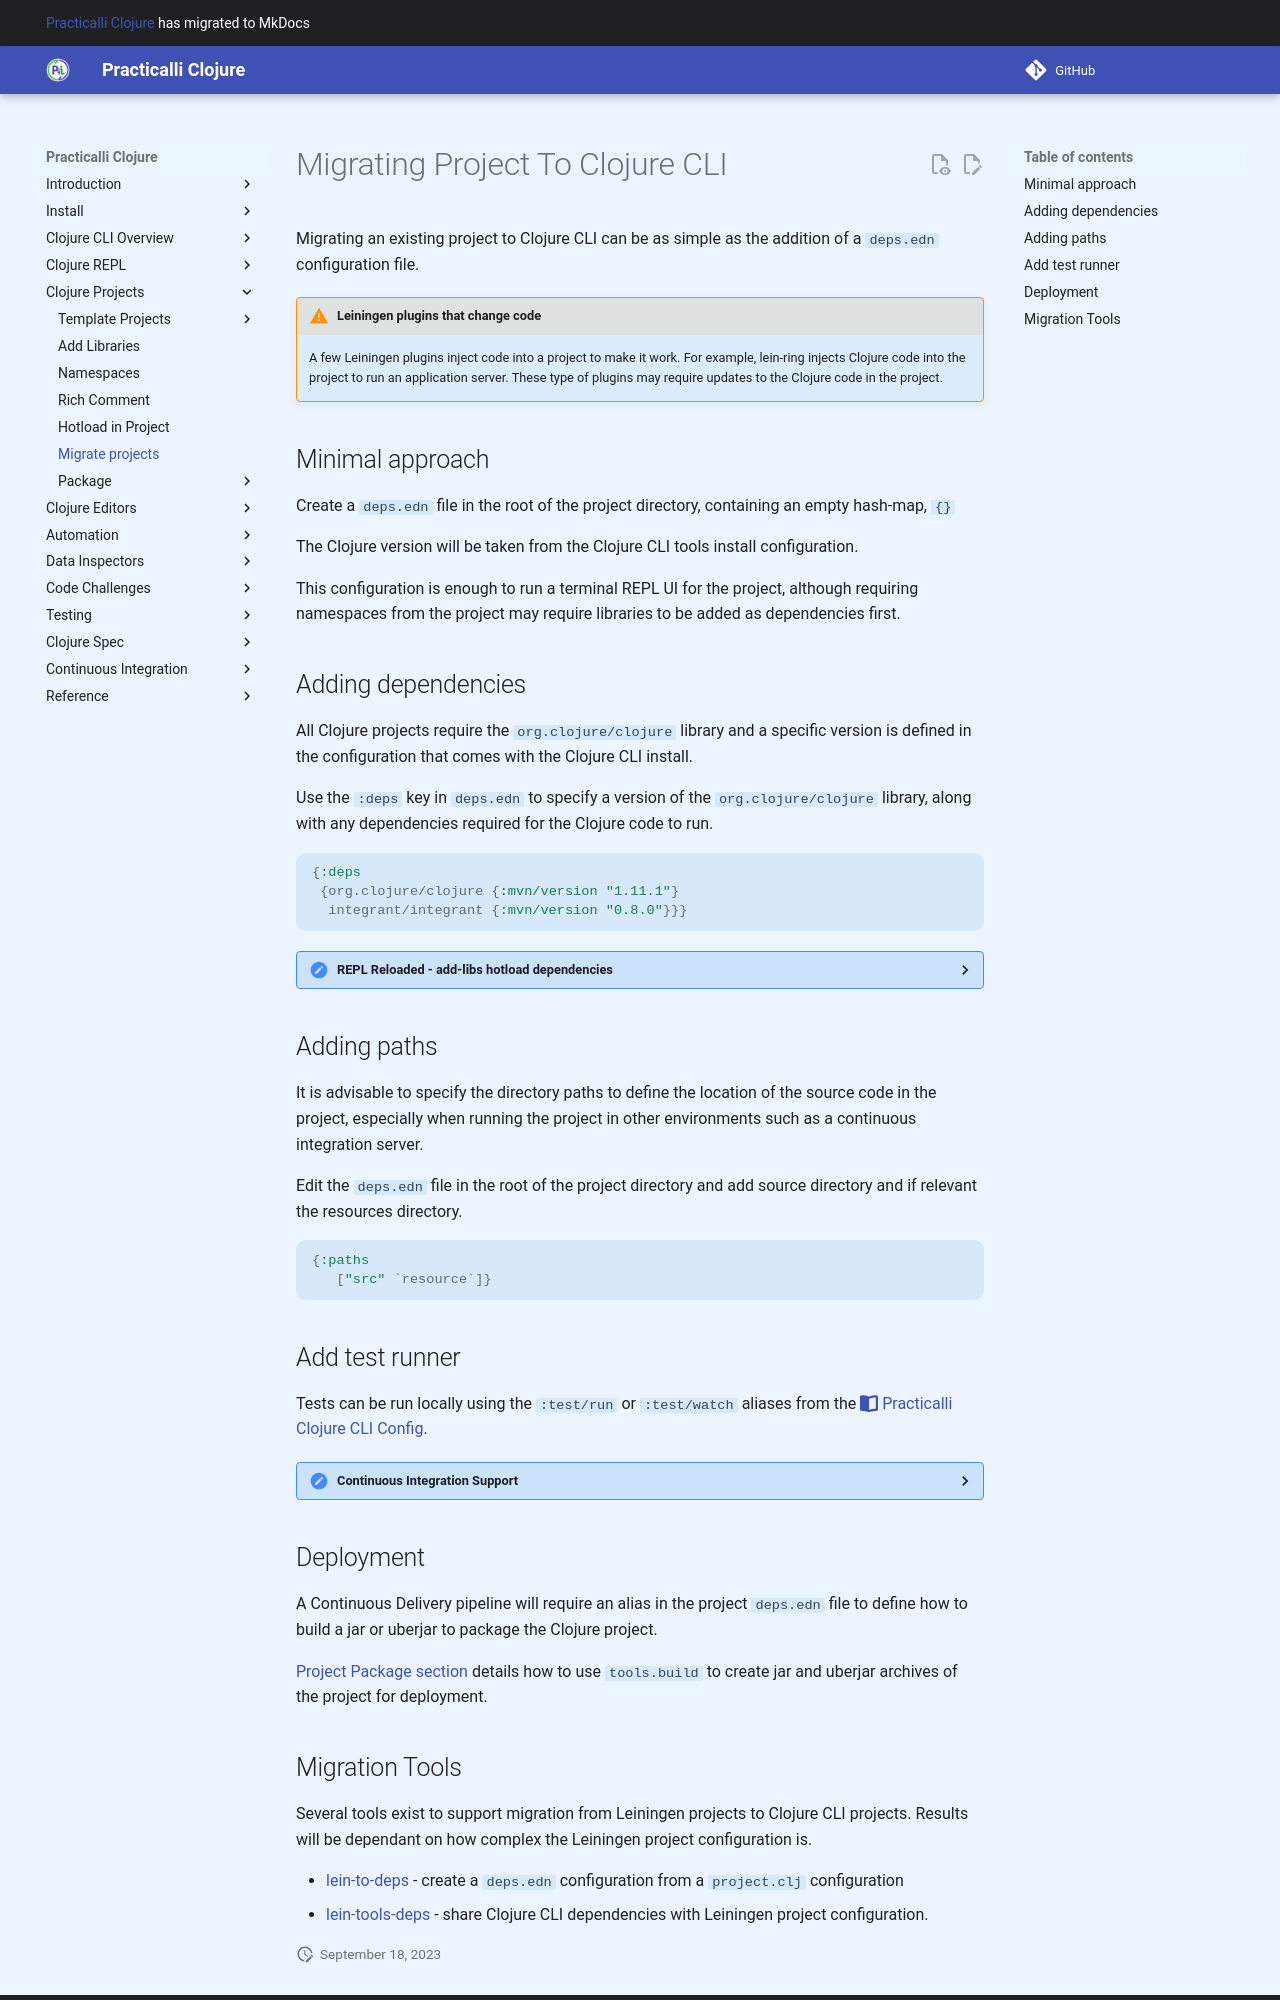

repository: practicalli/clojure · page: clojure-cli/projects/migrate-project/index.html · generator: mkdocs

# Migrating Project To Clojure CLI

Migrating an existing project to Clojure CLI can be as simple as the addition of a `deps.edn` configuration file.


!!! WARNING "Leiningen plugins that change code"
    A few Leiningen plugins inject code into a project to make it work.  For example, lein-ring injects Clojure code into the project to run an application server.  These type of plugins may require updates to the Clojure code in the project.


## Minimal approach

Create a `deps.edn` file in the root of the project directory, containing an empty hash-map, `{}`

The Clojure version will be taken from the Clojure CLI tools install configuration.

This configuration is enough to run a terminal REPL UI for the project, although requiring namespaces from the project may require libraries to be added as dependencies first.


## Adding dependencies

All Clojure projects require the `org.clojure/clojure` library and a specific version is defined in the configuration that comes with the Clojure CLI install.

Use the `:deps` key in `deps.edn` to specify a version of the `org.clojure/clojure` library, along with any dependencies required for the Clojure code to run.


```clojure
{:deps
 {org.clojure/clojure {:mvn/version "1.11.1"}
  integrant/integrant {:mvn/version "0.8.0"}}}
```

??? HINT "REPL Reloaded - add-libs hotload dependencies"
    [Practicalli REPL Reloaded](/clojure/clojure-cli/repl-reloaded/) provides the add-libs function that can hotload libraries into the running REPL, without having to restart the REPL process.

    The hotload approach can also be useful for diagnosing conflicts in dependencies by loading them in stages to narrow down the library causing the conflict.


## Adding paths

It is advisable to specify the directory paths to define the location of the source code in the project, especially when running the project in other environments such as a continuous integration server.

Edit the `deps.edn` file in the root of the project directory and add source directory and if relevant the resources directory.

```clojure
{:paths
   ["src" `resource`]}
```


## Add test runner

Tests can be run locally using the `:test/run` or `:test/watch` aliases from the [:fontawesome-solid-book-open: Practicalli Clojure CLI Config](/clojure/clojure-cli/practicalli-config/).

??? HINT "Continuous Integration Support"
    A Continuous Integration server requires an alias in the project `deps.edn` file to define a test runner.

    A selection of test runners are provided via aliases defined in [:fontawesome-solid-book-open: Practicalli Clojure CLI Config](/clojure/clojure-cli/practicalli-config/).  Copy a test runner alias to the project `deps.edn` file.


## Deployment

A Continuous Delivery pipeline will require an alias in the project `deps.edn` file to define how to build a jar or uberjar to package the Clojure project.

[Project Package section](tools-build/) details how to use `tools.build` to create jar and uberjar archives of the project for deployment.
